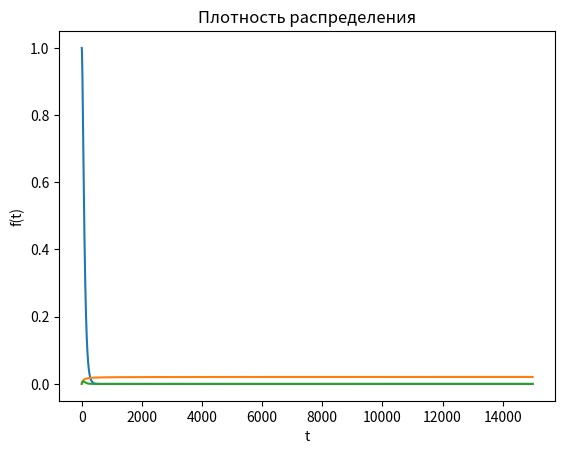

Here is the Python script that generated this plot:
import math

import matplotlib.pyplot as plt

raspr_lambda = 1 / 48
n = 2
t_max = 15000
t = [i for i in range(1, t_max)]


def draw_time_working():
    F = [math.exp(-raspr_lambda*now_time)*sum([(raspr_lambda*now_time)**k / math.factorial(k) for k in range(0, n)]) for now_time in t]
    plt.title('Вероятность безотказность работы')
    plt.plot(t, F)
    plt.xlabel('t')
    plt.ylabel('R(t)')
    plt.show()


def draw_intensiv():
    intensiv = [(raspr_lambda ** n * now_t ** (n-1)) / math.factorial(n-1) * 1 / sum([(raspr_lambda*now_t)**k / math.factorial(k) for k in range(0, n)]) for now_t in t]
    plt.title('Интенсивность')
    plt.plot(t, intensiv)
    plt.xlabel('t')
    plt.ylabel('lambda(t)')
    plt.show()


def pdf():
    pdf_ = [(raspr_lambda ** n * now_t ** (n-1)) / math.factorial(n-1) * math.exp(-raspr_lambda*now_t) for now_t in t]
    plt.title('Плотность распределения')
    plt.plot(t, pdf_)
    plt.xlabel('t')
    plt.ylabel('f(t)')
    plt.show()


draw_time_working()
draw_intensiv()
pdf()